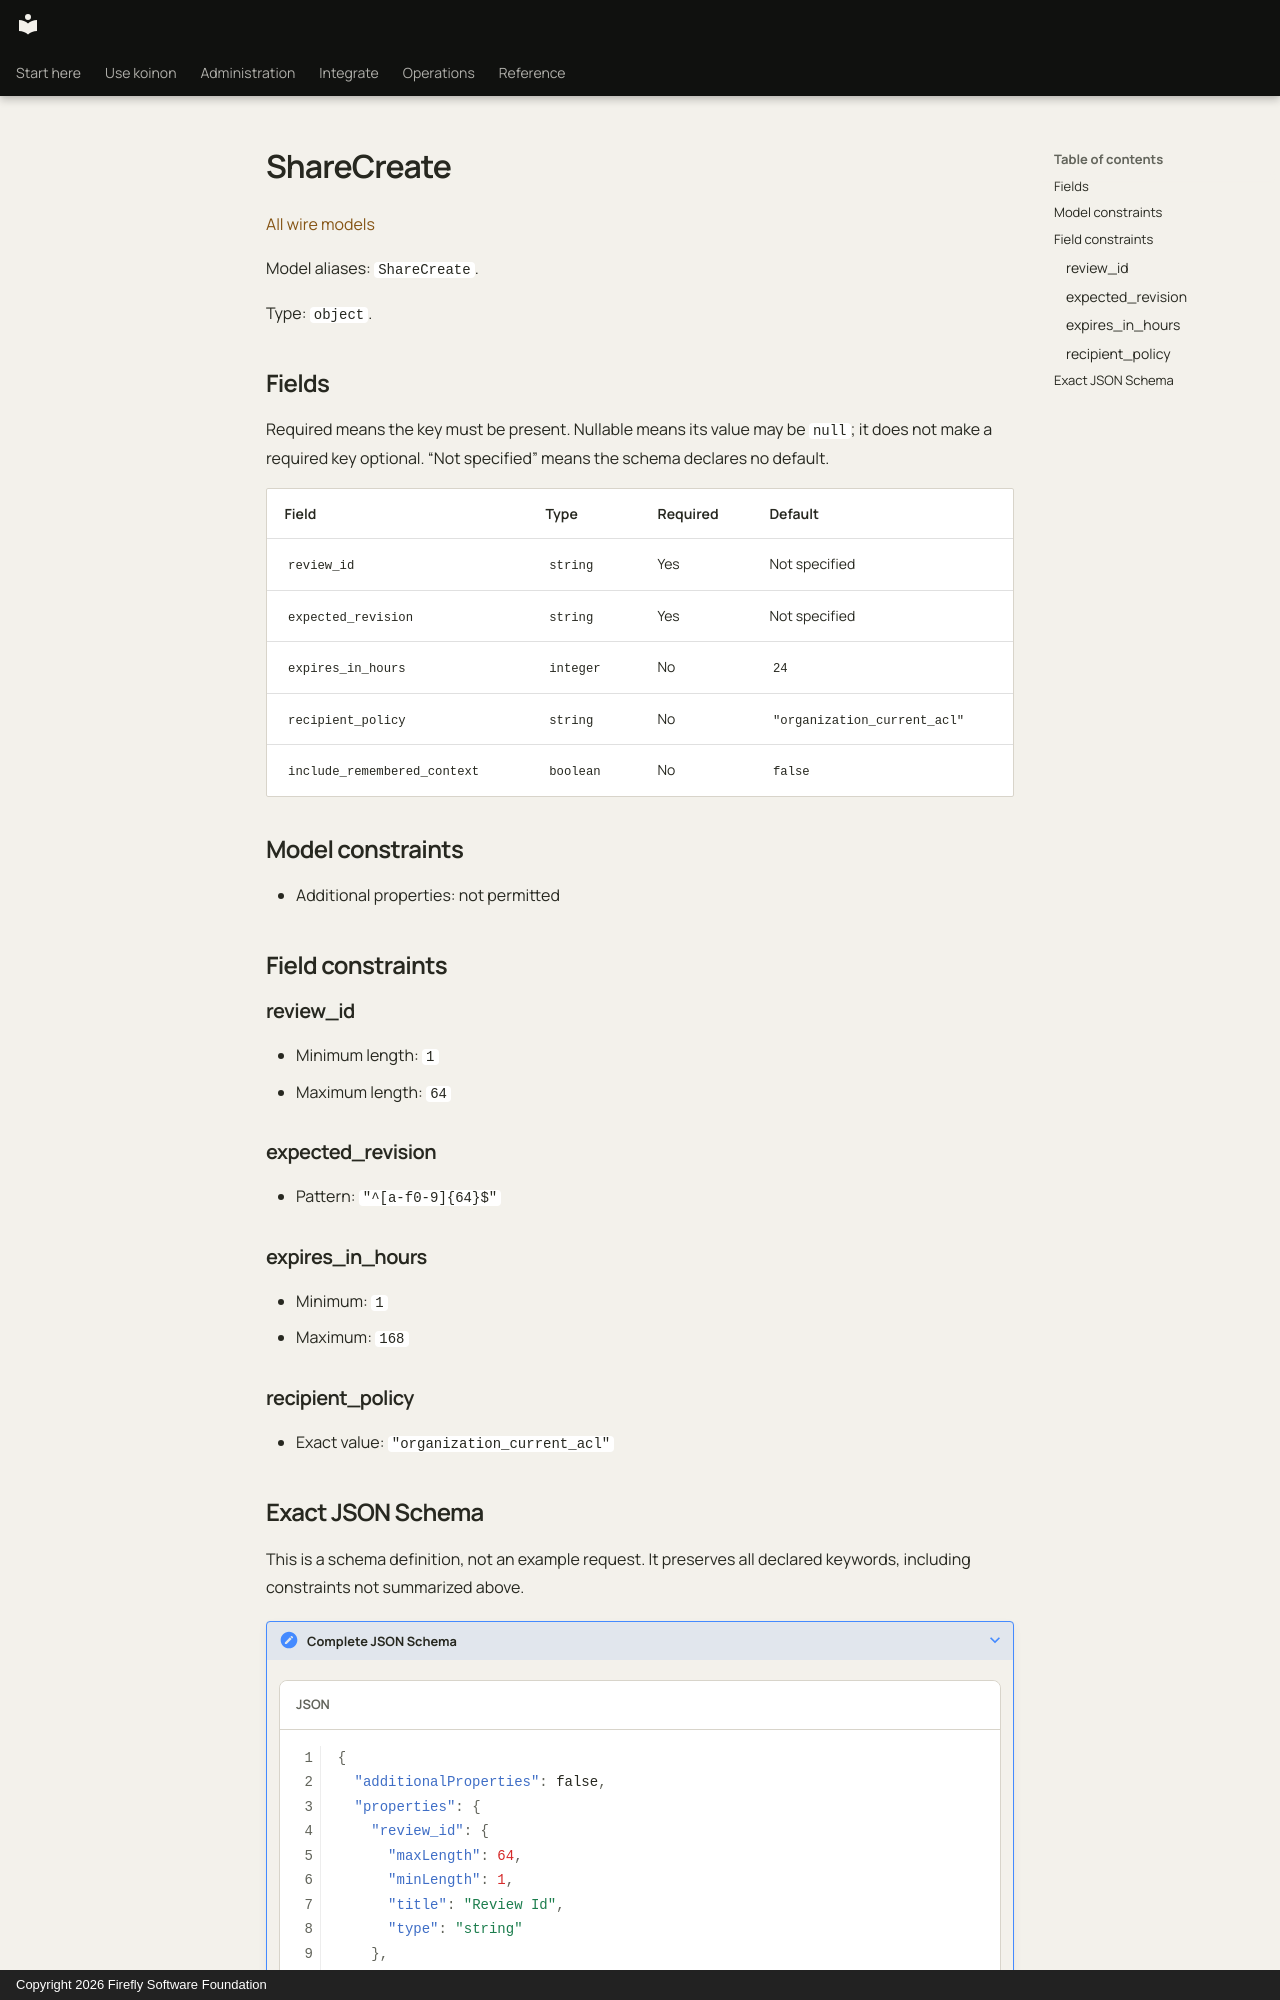

repository: fireflyframework/firefly-koinon · page: reference/models/sharecreate/index.html · generator: mkdocs · copyright: Copyright 2026 Firefly Software Foundation

<!-- Copyright 2026 Firefly Software Foundation -->
<!-- SPDX-License-Identifier: Apache-2.0 -->

# ShareCreate

[All wire models](index.md)

Model aliases: `ShareCreate`.

Type: `object`.

## Fields

Required means the key must be present. Nullable means its value may be `null`; it does not make a required key optional. “Not specified” means the schema declares no default.

| Field | Type | Required | Default |
| --- | --- | --- | --- |
| `review_id` | `string` | Yes | Not specified |
| `expected_revision` | `string` | Yes | Not specified |
| `expires_in_hours` | `integer` | No | `24` |
| `recipient_policy` | `string` | No | `"organization_current_acl"` |
| `include_remembered_context` | `boolean` | No | `false` |

## Model constraints

- Additional properties: not permitted

## Field constraints

### review_id

- Minimum length: `1`
- Maximum length: `64`

### expected_revision

- Pattern: `"^[a-f0-9]{64}$"`

### expires_in_hours

- Minimum: `1`
- Maximum: `168`

### recipient_policy

- Exact value: `"organization_current_acl"`
